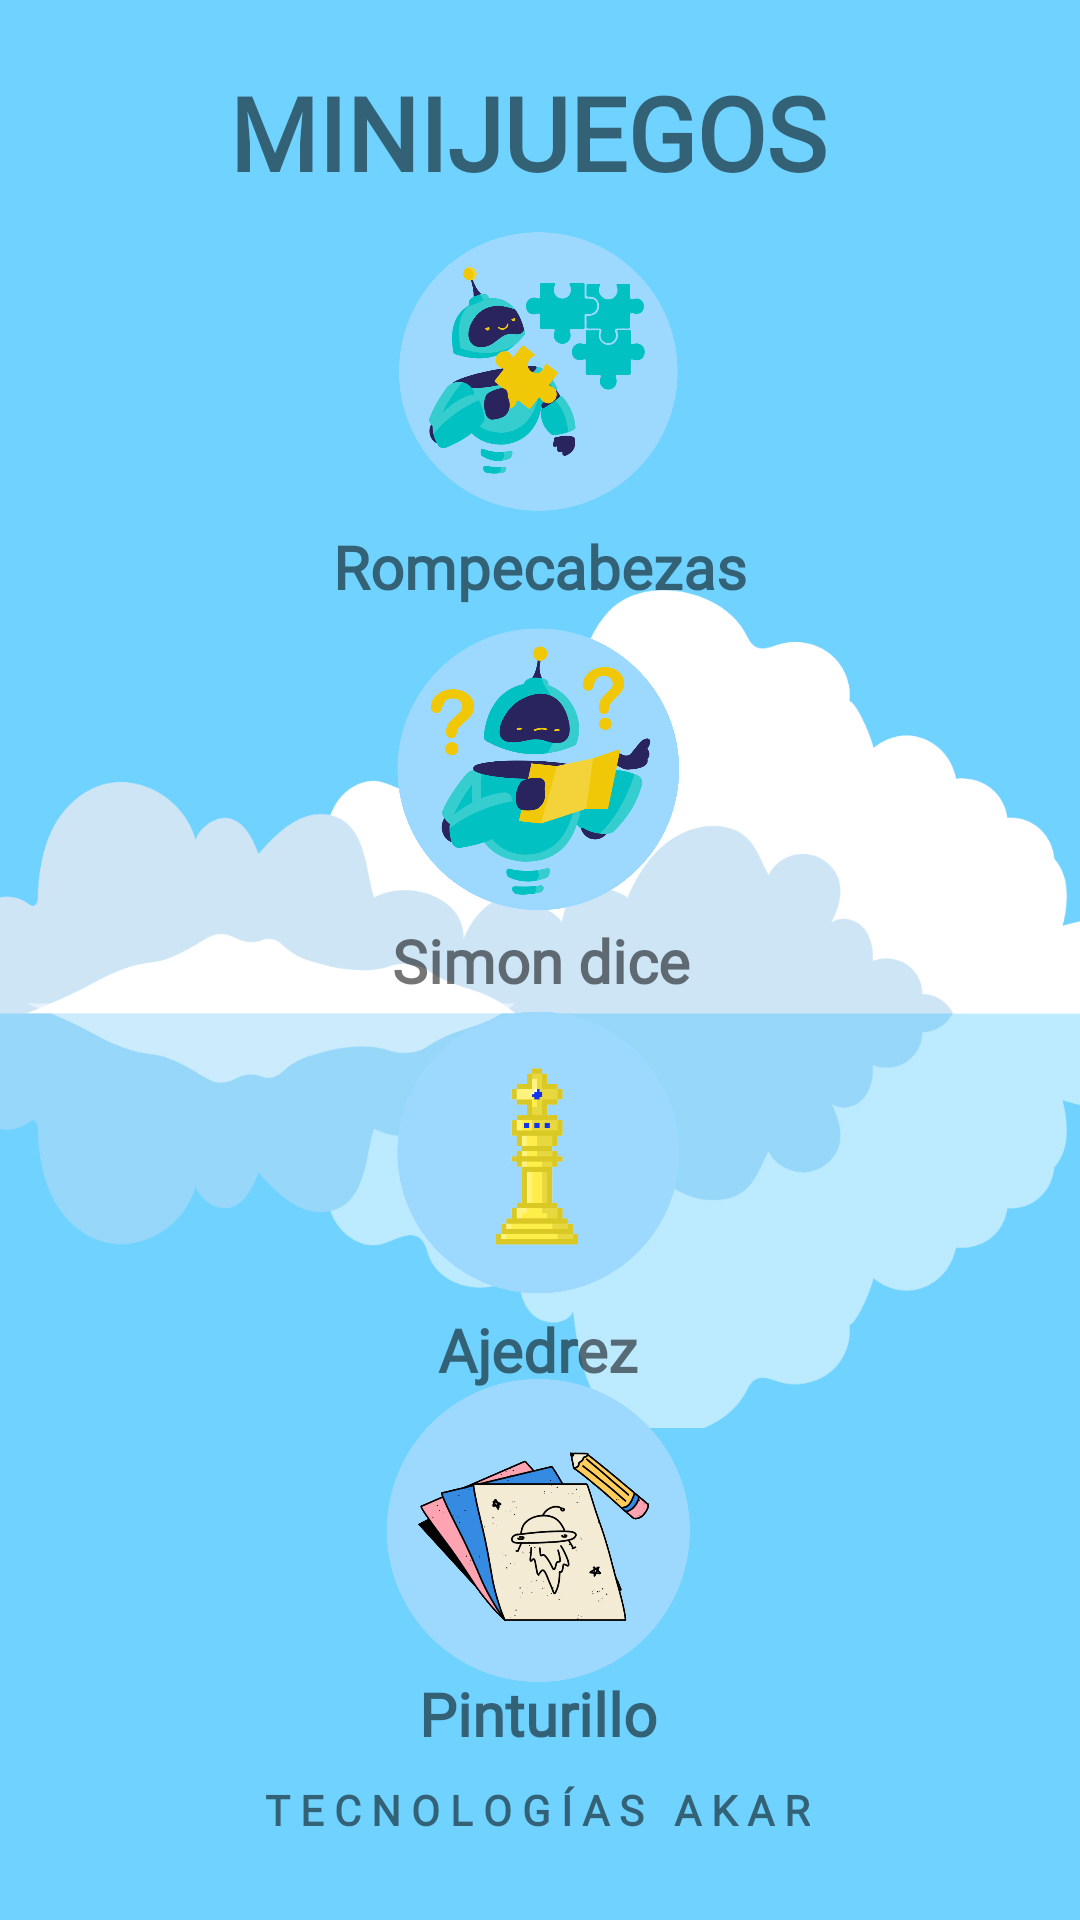

Reconstruct the res/layout file that produces this screen, plus the resources it refers to.
<!-- AndroidManifest.xml: fallback theme Theme.MaterialComponents.DayNight.NoActionBar -->
<!-- res/layout/activity_minijuegos.xml -->
<?xml version="1.0" encoding="utf-8"?>
<androidx.constraintlayout.widget.ConstraintLayout
    xmlns:android="http://schemas.android.com/apk/res/android"
    xmlns:app="http://schemas.android.com/apk/res-auto"
    xmlns:tools="http://schemas.android.com/tools"
    android:layout_width="match_parent"
    android:layout_height="match_parent"
    android:background="#BF40C4FF"
    tools:context=".MainActivity">

    <ImageView
        android:id="@+id/imageView"
        android:layout_width="506dp"
        android:layout_height="366dp"
        android:scaleType="fitCenter"
        app:layout_constraintBottom_toBottomOf="parent"
        app:layout_constraintEnd_toEndOf="parent"
        app:layout_constraintHorizontal_bias="0.505"
        app:layout_constraintStart_toStartOf="parent"
        app:layout_constraintTop_toTopOf="parent"
        app:layout_constraintVertical_bias="0.55"
        app:srcCompat="@drawable/nubes" />

    <TextView
        android:id="@+id/textView2"
        android:layout_width="wrap_content"
        android:layout_height="wrap_content"
        android:fontFamily="@font/quicksand_light"
        android:text="T E C N O L O G Í A S   A K A R"
        android:textSize="14sp"
        android:textStyle="bold"
        app:layout_constraintBottom_toBottomOf="parent"
        app:layout_constraintEnd_toEndOf="parent"
        app:layout_constraintHorizontal_bias="0.495"
        app:layout_constraintStart_toStartOf="parent"
        app:layout_constraintTop_toTopOf="parent"
        app:layout_constraintVertical_bias="0.956" />

    <TextView
        android:id="@+id/textView9"
        android:layout_width="wrap_content"
        android:layout_height="wrap_content"
        android:fontFamily="@font/quicksand_light"
        android:text="MINIJUEGOS"
        android:textSize="34sp"
        android:textStyle="bold"
        app:layout_constraintBottom_toBottomOf="parent"
        app:layout_constraintEnd_toEndOf="parent"
        app:layout_constraintHorizontal_bias="0.476"
        app:layout_constraintStart_toStartOf="parent"
        app:layout_constraintTop_toTopOf="parent"
        app:layout_constraintVertical_bias="0.036" />

    <TextView
        android:id="@+id/textView24"
        android:layout_width="wrap_content"
        android:layout_height="wrap_content"
        android:fontFamily="@font/quicksand_medium"
        android:text="Rompecabezas"
        android:textSize="20sp"
        android:textStyle="bold"
        app:layout_constraintBottom_toBottomOf="parent"
        app:layout_constraintEnd_toEndOf="parent"
        app:layout_constraintStart_toStartOf="parent"
        app:layout_constraintTop_toTopOf="parent"
        app:layout_constraintVertical_bias="0.286" />

    <TextView
        android:id="@+id/textView21"
        android:layout_width="wrap_content"
        android:layout_height="wrap_content"
        android:fontFamily="@font/quicksand_medium"
        android:text="Simon dice"
        android:textSize="20sp"
        android:textStyle="bold"
        app:layout_constraintBottom_toBottomOf="parent"
        app:layout_constraintEnd_toEndOf="parent"
        app:layout_constraintHorizontal_bias="0.501"
        app:layout_constraintStart_toStartOf="parent"
        app:layout_constraintTop_toTopOf="parent" />

    <TextView
        android:id="@+id/textView22"
        android:layout_width="wrap_content"
        android:layout_height="wrap_content"
        android:fontFamily="@font/quicksand_medium"
        android:text="Ajedrez"
        android:textSize="20sp"
        android:textStyle="bold"
        app:layout_constraintBottom_toBottomOf="parent"
        app:layout_constraintEnd_toEndOf="parent"
        app:layout_constraintHorizontal_bias="0.498"
        app:layout_constraintStart_toStartOf="parent"
        app:layout_constraintTop_toTopOf="parent"
        app:layout_constraintVertical_bias="0.712" />

    <TextView
        android:id="@+id/textView23"
        android:layout_width="wrap_content"
        android:layout_height="wrap_content"
        android:fontFamily="@font/quicksand_medium"
        android:text="Pinturillo"
        android:textSize="20sp"
        android:textStyle="bold"
        app:layout_constraintBottom_toBottomOf="parent"
        app:layout_constraintEnd_toEndOf="parent"
        app:layout_constraintHorizontal_bias="0.498"
        app:layout_constraintStart_toStartOf="parent"
        app:layout_constraintTop_toTopOf="parent"
        app:layout_constraintVertical_bias="0.91" />

    <ImageButton
        android:id="@+id/btn_rompe"
        android:layout_width="102dp"
        android:layout_height="101dp"
        android:background="#00FFFFFF"
        android:scaleType="centerCrop"
        app:layout_constraintBottom_toBottomOf="parent"
        app:layout_constraintEnd_toEndOf="parent"
        app:layout_constraintHorizontal_bias="0.498"
        app:layout_constraintStart_toStartOf="parent"
        app:layout_constraintTop_toTopOf="parent"
        app:layout_constraintVertical_bias="0.136"
        app:srcCompat="@drawable/rompecabezas" />

    <ImageButton
        android:id="@+id/btn_simon"
        android:layout_width="102dp"
        android:layout_height="101dp"
        android:background="#00FFFFFF"
        android:scaleType="centerCrop"
        app:layout_constraintBottom_toBottomOf="parent"
        app:layout_constraintEnd_toEndOf="parent"
        app:layout_constraintHorizontal_bias="0.498"
        app:layout_constraintStart_toStartOf="parent"
        app:layout_constraintTop_toTopOf="parent"
        app:layout_constraintVertical_bias="0.382"
        app:srcCompat="@drawable/simon" />

    <ImageButton
        android:id="@+id/btn_pinturillo"
        android:layout_width="102dp"
        android:layout_height="101dp"
        android:background="#00FFFFFF"
        android:scaleType="centerCrop"
        app:layout_constraintBottom_toBottomOf="parent"
        app:layout_constraintEnd_toEndOf="parent"
        app:layout_constraintHorizontal_bias="0.498"
        app:layout_constraintStart_toStartOf="parent"
        app:layout_constraintTop_toTopOf="parent"
        app:layout_constraintVertical_bias="0.853"
        app:srcCompat="@drawable/pinturillo" />

    <ImageButton
        android:id="@+id/btn_ajedrez"
        android:layout_width="102dp"
        android:layout_height="101dp"
        android:background="#00FFFFFF"
        android:scaleType="centerCrop"
        app:layout_constraintBottom_toBottomOf="parent"
        app:layout_constraintEnd_toEndOf="parent"
        app:layout_constraintHorizontal_bias="0.498"
        app:layout_constraintStart_toStartOf="parent"
        app:layout_constraintTop_toTopOf="parent"
        app:layout_constraintVertical_bias="0.619"
        app:srcCompat="@drawable/ajedrez" />

</androidx.constraintlayout.widget.ConstraintLayout>
<!-- resources referenced by this layout -->
<resources>
  <!-- drawable ajedrez: png bitmap (drawable, 38291 bytes) -->
  <!-- drawable nubes: png bitmap (drawable, 67842 bytes) -->
  <!-- drawable pinturillo: png bitmap (drawable, 326128 bytes) -->
  <!-- drawable rompecabezas: png bitmap (drawable, 111334 bytes) -->
  <!-- drawable simon: png bitmap (drawable, 108506 bytes) -->
</resources>
